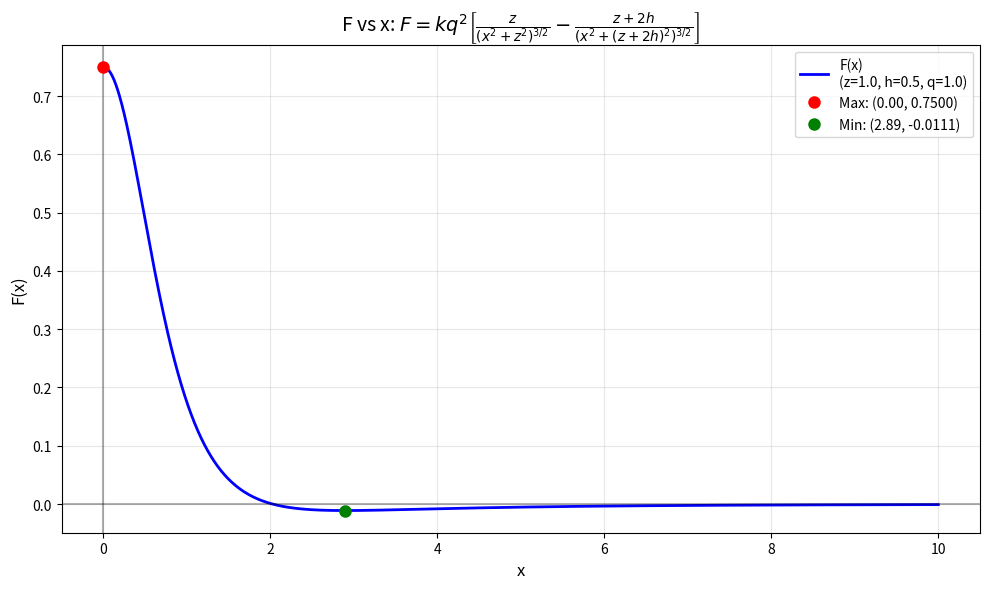

This chart was generated by the following Python code:
import numpy as np
import matplotlib.pyplot as plt

# 定义已知常量（你可以根据实际情况修改这些值）
k = 1.0        # 库仑常数 (例如 8.99e9 N·m²/C²，这里设为1用于相对值)
q = 1.0        # 电荷量
z = 1.0        # z坐标
h = 0.5        # 平面距离参数

# 定义函数 F(x)
def F(x, k=k, q=q, z=z, h=h):
    term1 = z / (x**2 + z**2)**1.5
    term2 = (z + 2*h) / (x**2 + (z + 2*h)**2)**1.5
    return k * q**2 * (term1 - term2)

# 生成x值范围（对称范围，因为公式对x偶对称）
x = np.linspace(0, 10, 1000)

# 计算对应的F值
F_values = F(x)

# 创建图形
plt.figure(figsize=(10, 6))

# 绘制F(x)曲线
plt.plot(x, F_values, 'b-', linewidth=2, label=f'F(x)\n(z={z}, h={h}, q={q})')

# 添加坐标轴和标签
plt.axhline(y=0, color='k', linestyle='-', alpha=0.3)
plt.axvline(x=0, color='k', linestyle='-', alpha=0.3)
plt.xlabel('x', fontsize=12)
plt.ylabel('F(x)', fontsize=12)
plt.title('F vs x: $F = kq^2\\left[\\frac{z}{(x^2+z^2)^{3/2}} - \\frac{z+2h}{(x^2+(z+2h)^2)^{3/2}}\\right]$', fontsize=14)
plt.grid(True, alpha=0.3)
plt.legend(fontsize=11)

# 显示最大值和最小值点
max_idx = np.argmax(F_values)
min_idx = np.argmin(F_values)

plt.plot(x[max_idx], F_values[max_idx], 'ro', markersize=8, label=f'Max: ({x[max_idx]:.2f}, {F_values[max_idx]:.4f})')
plt.plot(x[min_idx], F_values[min_idx], 'go', markersize=8, label=f'Min: ({x[min_idx]:.2f}, {F_values[min_idx]:.4f})')

plt.legend()
plt.tight_layout()
plt.show()

# 打印一些关键点的值
print("关键点数值:")
print(f"F(0) = {F(0):.6f}")
print(f"F(±1) = {F(1):.6f}")
print(f"F(±2) = {F(2):.6f}")
print(f"F(±5) = {F(5):.6f}")
